Run: headless pygame with SDL's dummy video driver; simulated clock (each Clock.tick advances the game by its frame time, no real sleeping); random seed 0; keys injected as events and as key.get_pressed() state; no mouse input.
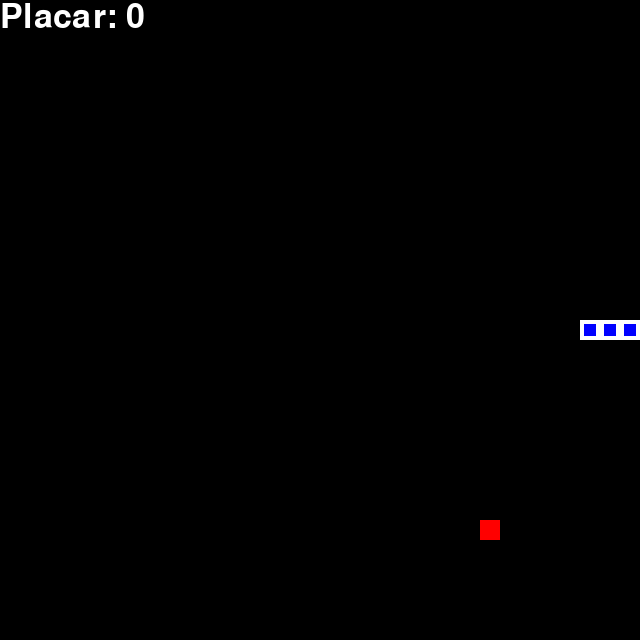
Frame 1 of 1 · flips 1–60 · no input (game ended)

The pygame program that drew these frames:

import pygame
import time
import random
from enum import Enum
from collections import namedtuple
pygame.init()


# Reset 
# Recompensa
# Acao -> Direcao
# Iteracao
# Colisao


class Direcao(Enum):
    RIGHT = 1
    LEFT = 2
    UP = 3
    DOWN = 4
 
Ponto = namedtuple('Point','x , y')

#algumas coisas basicas
TAMANHO_BLOCO= 20
VELOCIDADE = 10
preto = pygame.Color(0, 0, 0)
branco = pygame.Color(255, 255, 255)
vermelho = pygame.Color(255, 0, 0)
verde = pygame.Color(0, 255, 0)
azul = pygame.Color(0, 0, 255)

class Jogo_Cobrinha:
    def __init__(self,janela_x=640,janela_y=640):
        self.w=janela_x
        self.h=janela_y
        #init display
        self.display = pygame.display.set_mode((self.w,self.h))
        pygame.display.set_caption('Cobrinha')
        self.clock = pygame.time.Clock()
        
        #estado inicial do jogo
        self.direction = Direcao.RIGHT
        self.head = Ponto(self.w/2,self.h/2)
        self.cobra = [self.head,
                      Ponto(self.head.x-TAMANHO_BLOCO,self.head.y),
                      Ponto(self.head.x-(2*TAMANHO_BLOCO),self.head.y)]
        self.placar = 0
        self.comida = None
        self.posicao_comida()

    def posicao_comida(self):
        x = random.randint(0,(self.w-TAMANHO_BLOCO)//TAMANHO_BLOCO)*TAMANHO_BLOCO
        y = random.randint(0,(self.h-TAMANHO_BLOCO)//TAMANHO_BLOCO)*TAMANHO_BLOCO
        self.comida = Ponto(x,y)
        if(self.comida in self.cobra):
            self.posicao_comida()


    def jogada(self):
        # 1. input
        for event in pygame.event.get():
            if(event.type == pygame.QUIT):
                pygame.quit()
                quit()
            if(event.type == pygame.KEYDOWN):
                if(event.key == pygame.K_LEFT):
                    self.direction = Direcao.LEFT
                elif(event.key == pygame.K_RIGHT):
                    self.direction = Direcao.RIGHT
                elif(event.key == pygame.K_UP):
                    self.direction = Direcao.UP
                elif(event.key == pygame.K_DOWN):
                    self.direction = Direcao.DOWN
           
        
        # 2. movimento
        self.movimento(self.direction)
        self.cobra.insert(0,self.head)

        # 3. game over
        game_over = False 
        if(self.colisao()):
            game_over=True
            return game_over,self.placar
        # 4. gerar comida ou se mover
        if(self.head == self.comida):
            self.placar+=1
            self.posicao_comida()
        else:
            self.cobra.pop()
        # 5. atualizar hud
        self.hud()
        self.clock.tick(VELOCIDADE)
        # 6. game over e mostra o placar
        
        return game_over,self.placar

    def hud(self):
        self.display.fill(preto)
        for pt in self.cobra:
            pygame.draw.rect(self.display, branco,pygame.Rect(pt.x,pt.y,TAMANHO_BLOCO,TAMANHO_BLOCO))
            pygame.draw.rect(self.display, azul,pygame.Rect(pt.x+4,pt.y+4,12,12))
        pygame.draw.rect(self.display, vermelho,pygame.Rect(self.comida.x,self.comida.y,TAMANHO_BLOCO,TAMANHO_BLOCO))
        minha_fonte = pygame.font.SysFont('times new roman', 50)
        text = minha_fonte.render("Placar: "+str(self.placar),True,branco)
        self.display.blit(text,[0,0])
        pygame.display.flip()

    def movimento(self,direction):
        x = self.head.x
        y = self.head.y
        if(direction == Direcao.RIGHT):
            x+=TAMANHO_BLOCO
        elif(direction == Direcao.LEFT):
            x-=TAMANHO_BLOCO
        elif(direction == Direcao.DOWN):
            y+=TAMANHO_BLOCO
        elif(direction == Direcao.UP):
            y-=TAMANHO_BLOCO
        self.head = Ponto(x,y)
    def colisao(self):
        #bater na borda perde
        if(self.head.x>self.w-TAMANHO_BLOCO or self.head.x<0 or self.head.y>self.h - TAMANHO_BLOCO or self.head.y<0):
            return True
        if(self.head in self.cobra[1:]):
            return True
        return False

if __name__=="__main__":
    game = Jogo_Cobrinha()

    #Game loop
    #game_over=False
    while True:
        game_over,score=game.jogada()
        if(game_over == True):
            break
    print('Placar Final',score)

    pygame.quit()
